Run: headless pygame with SDL's dummy video driver; simulated clock (each Clock.tick advances the game by its frame time, no real sleeping); random seed 0; keys injected as events and as key.get_pressed() state; no mouse input.
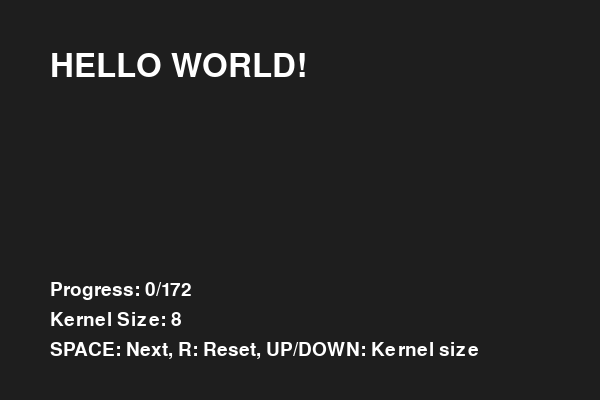
Frame 1 of 4 · flips 1–60 · no input
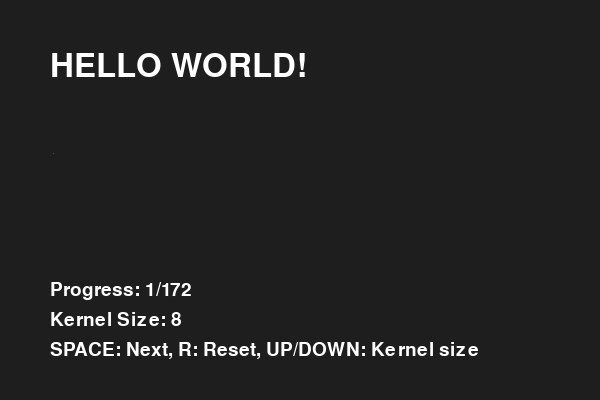
Frame 2 of 4 · flips 61–180 · tapped SPACE, RETURN · held RIGHT (→), D
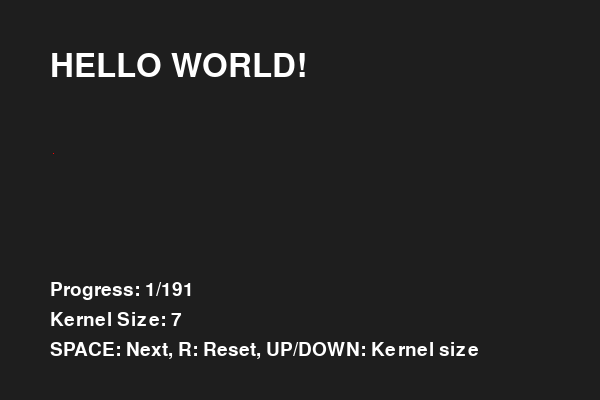
Frame 3 of 4 · flips 181–300 · held DOWN (↓), S
Frame 4 of 4 · flips 301–420 · held LEFT (←), A, UP (↑), W · screen same as frame 2, image omitted

The pygame program that drew these frames:

import pygame
import math

def raster_scan_reveal(screen, source_surface, progress, position, kernel_size=5):
    """
    Reveals an image progressively using a raster scanning pattern with kernels.
    
    Args:
        screen: pygame surface to draw on
        source_surface: pygame surface containing the image to reveal
        progress: integer progress value (starts from 1)
        position: tuple (x, y) position where to draw the image
        kernel_size: size of each kernel (default 5)
    """
    if progress <= 0:
        return
    
    # Get dimensions
    width = source_surface.get_width()
    height = source_surface.get_height()
    
    # Calculate number of kernels in each dimension
    kernels_x = math.ceil(width / kernel_size)
    kernels_y = math.ceil(height / kernel_size)
    total_kernels = kernels_x * kernels_y
    
    # Each kernel progresses from 1x1 to kernel_size x kernel_size
    max_progress = total_kernels + kernel_size - 1
    
    # Clamp progress to valid range
    progress = min(progress, max_progress)
    
    # Create a temporary surface for the revealed image
    revealed_surface = pygame.Surface((width, height), pygame.SRCALPHA)
    revealed_surface.fill((0, 0, 0, 0))  # Transparent background
    
    # Process each kernel
    for kernel_idx in range(total_kernels):
        # Each kernel starts when progress reaches kernel_idx + 1
        kernel_start_progress = kernel_idx + 1
        
        if progress < kernel_start_progress:
            continue  # This kernel hasn't started yet
        
        # Calculate kernel position in grid
        kernel_x = kernel_idx % kernels_x
        kernel_y = kernel_idx // kernels_x
        
        # Calculate pixel position of this kernel
        base_x = kernel_x * kernel_size
        base_y = kernel_y * kernel_size
        
        # Determine the size of the reveal for this kernel
        # Each kernel progresses through sizes 1, 2, 3, ... up to kernel_size
        ticks_since_start = progress - kernel_start_progress
        reveal_size = min(ticks_since_start + 1, kernel_size)
        
        # Calculate the center offset for smaller reveals
        offset = (kernel_size - reveal_size) // 2
        
        # Calculate the actual area to reveal
        reveal_x = base_x + offset
        reveal_y = base_y + offset
        
        # Make sure we don't go outside the source image bounds
        actual_width = min(reveal_size, width - reveal_x)
        actual_height = min(reveal_size, height - reveal_y)
        
        if actual_width > 0 and actual_height > 0:
            # Create a rect for the area to copy
            source_rect = pygame.Rect(reveal_x, reveal_y, actual_width, actual_height)
            
            # Calculate fade color (red to white based on reveal progress)
            fade_progress = (reveal_size - 1) / (kernel_size - 1) if kernel_size > 1 else 1.0
            fade_progress = max(0.0, min(1.0, fade_progress))  # Clamp to 0-1
            
            # Interpolate from red (255, 0, 0) to white (255, 255, 255)
            red_component = 255
            green_component = int(255 * fade_progress)
            blue_component = int(255 * fade_progress)
            fade_color = (red_component, green_component, blue_component)
            
            # Create a temporary surface for this kernel with the fade color
            kernel_surface = pygame.Surface((actual_width, actual_height), pygame.SRCALPHA)
            
            # Copy the source pixels
            kernel_surface.blit(source_surface, (0, 0), source_rect)
            
            # Apply color tint by creating a colored overlay
            color_overlay = pygame.Surface((actual_width, actual_height), pygame.SRCALPHA)
            color_overlay.fill(fade_color)
            
            # Blend the color with the source using multiply blend mode
            # For text surfaces (white/alpha), this will tint the white pixels
            kernel_surface.blit(color_overlay, (0, 0), special_flags=pygame.BLEND_MULT)
            
            # Draw the tinted kernel to the revealed surface
            revealed_surface.blit(kernel_surface, (reveal_x, reveal_y))
    
    # Draw the revealed surface to the screen
    screen.blit(revealed_surface, position)

# Example usage function
def demo_raster_scan():
    """
    Demonstration of the raster scan reveal function
    """
    pygame.init()
    
    # Create a demo text surface
    font = pygame.font.Font(None, 48)
    demo_surface = font.render("HELLO WORLD!", True, (255, 255, 255))
    demo_width, demo_height = demo_surface.get_size()
    
    # Setup display
    screen = pygame.display.set_mode((600, 400))
    pygame.display.set_caption("Raster Scan Reveal Demo")
    clock = pygame.time.Clock()
    
    kernel_size = 8
    progress = 0
    max_progress = math.ceil(demo_width / kernel_size) * math.ceil(demo_height / kernel_size) + kernel_size - 1
    
    running = True
    while running:
        for event in pygame.event.get():
            if event.type == pygame.QUIT:
                running = False
            elif event.type == pygame.KEYDOWN:
                if event.key == pygame.K_SPACE:
                    progress = (progress + 1) % (max_progress + 10)
                elif event.key == pygame.K_r:
                    progress = 0
                elif event.key == pygame.K_UP:
                    kernel_size = min(kernel_size + 1, 20)
                    max_progress = math.ceil(demo_width / kernel_size) * math.ceil(demo_height / kernel_size) + kernel_size - 1
                elif event.key == pygame.K_DOWN:
                    kernel_size = max(kernel_size - 1, 3)
                    max_progress = math.ceil(demo_width / kernel_size) * math.ceil(demo_height / kernel_size) + kernel_size - 1
        
        # Clear screen
        screen.fill((30, 30, 30))
        
        # Draw the original text for reference
        screen.blit(demo_surface, (50, 50))
        
        # Draw the raster scanned version
        raster_scan_reveal(screen, demo_surface, progress, (50, 150), kernel_size)
        
        # Draw progress info
        font_small = pygame.font.Font(None, 28)
        text = font_small.render(f"Progress: {progress}/{max_progress}", True, (255, 255, 255))
        screen.blit(text, (50, 280))
        
        kernel_text = font_small.render(f"Kernel Size: {kernel_size}", True, (255, 255, 255))
        screen.blit(kernel_text, (50, 310))
        
        instruction_text = font_small.render("SPACE: Next, R: Reset, UP/DOWN: Kernel size", True, (255, 255, 255))
        screen.blit(instruction_text, (50, 340))
        
        pygame.display.flip()
        clock.tick(30)
    
    pygame.quit()

if __name__ == "__main__":
    demo_raster_scan()
